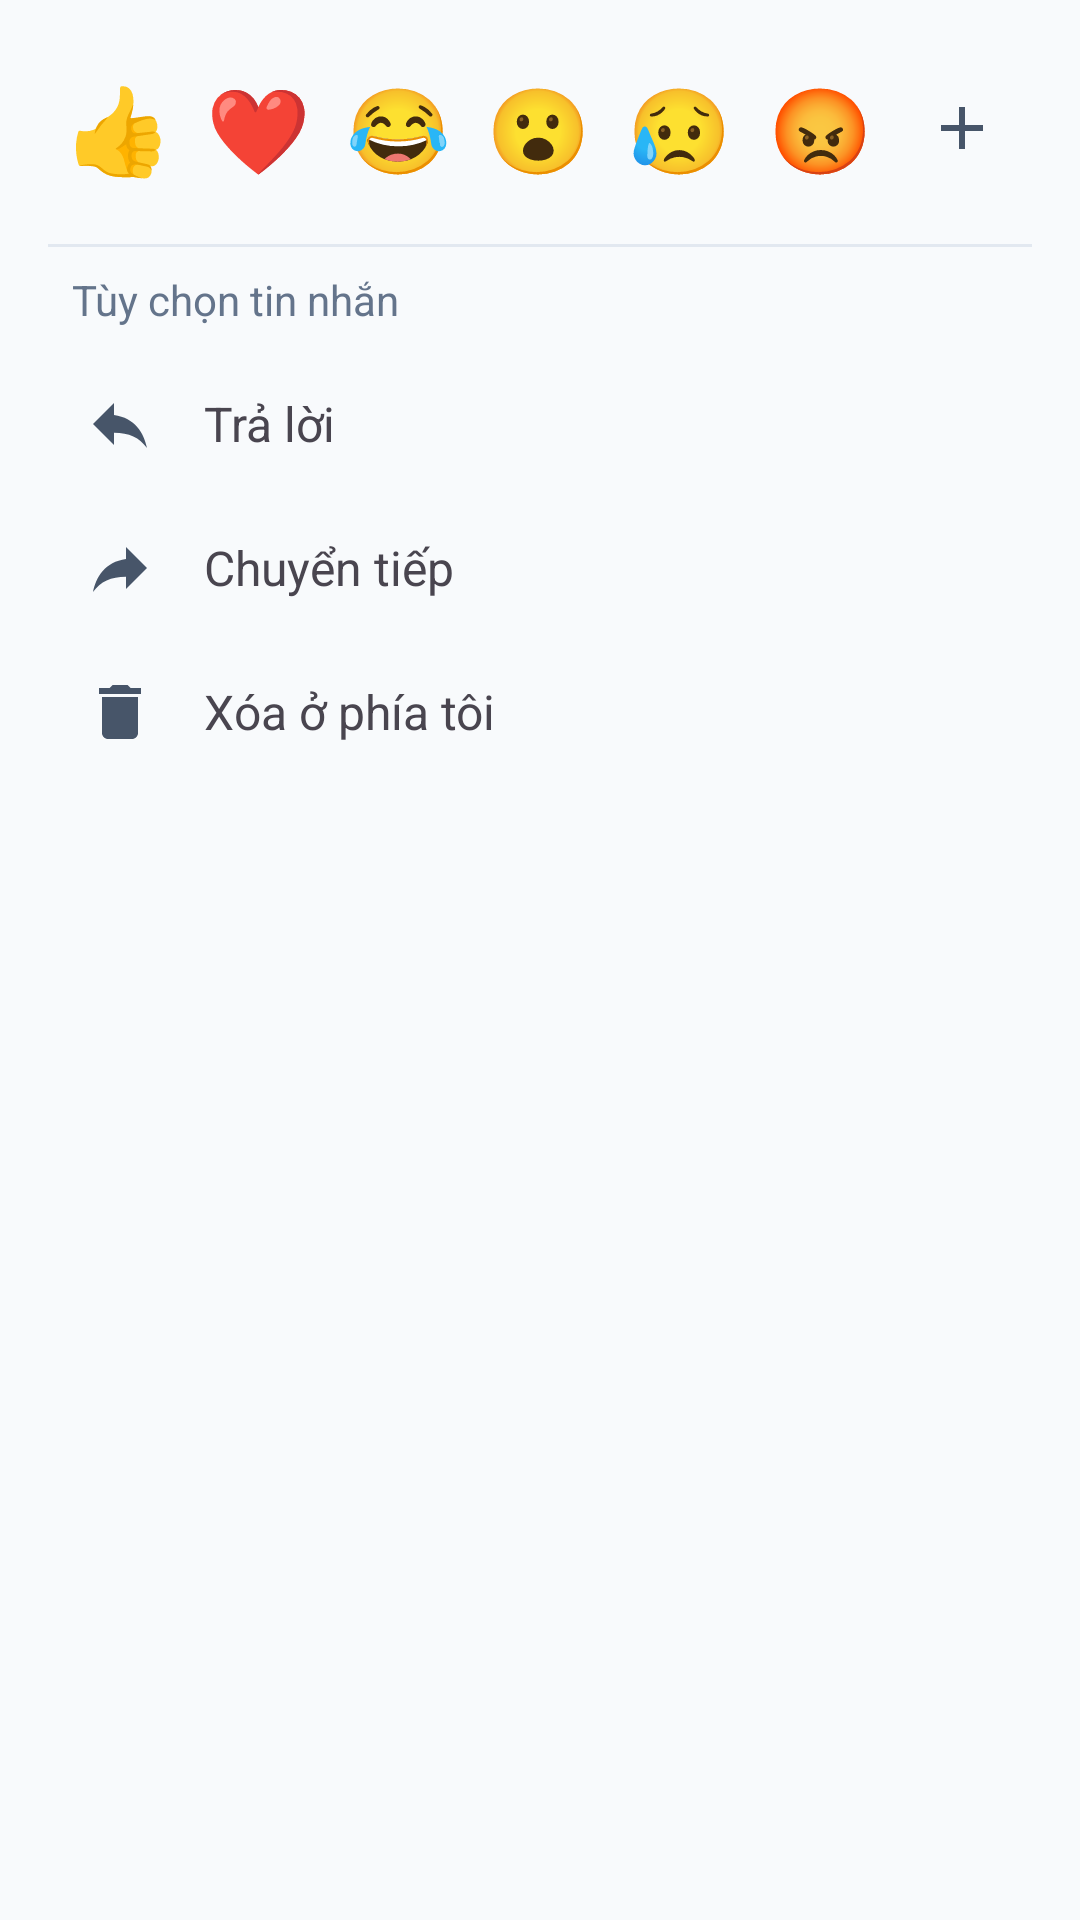

Here is an Android app screen rendered from its layout file. Give the layout XML and the strings, colors and styles it references.
<!-- AndroidManifest.xml: application theme Theme.Chat_App -->
<!-- res/layout/bottom_sheet_message_options.xml -->
<?xml version="1.0" encoding="utf-8"?>
<LinearLayout xmlns:android="http://schemas.android.com/apk/res/android"
    android:layout_width="match_parent"
    android:layout_height="wrap_content"
    android:orientation="vertical"
    android:padding="16dp"
    android:background="@drawable/bg_bottom_sheet">

    
    <LinearLayout
        android:id="@+id/reactionBar"
        android:layout_width="match_parent"
        android:layout_height="wrap_content"
        android:orientation="horizontal"
        android:gravity="center"
        android:paddingVertical="8dp"
        android:layout_marginBottom="12dp">
        
        <TextView
            android:id="@+id/reactLike"
            android:layout_width="0dp"
            android:layout_weight="1"
            android:layout_height="wrap_content"
            android:text="👍"
            android:textSize="28sp"
            android:gravity="center"
            android:background="?attr/selectableItemBackgroundBorderless"/>
            
        <TextView
            android:id="@+id/reactLove"
            android:layout_width="0dp"
            android:layout_weight="1"
            android:layout_height="wrap_content"
            android:text="❤️"
            android:textSize="28sp"
            android:gravity="center"
            android:background="?attr/selectableItemBackgroundBorderless"/>
            
        <TextView
            android:id="@+id/reactHaha"
            android:layout_width="0dp"
            android:layout_weight="1"
            android:layout_height="wrap_content"
            android:text="😂"
            android:textSize="28sp"
            android:gravity="center"
            android:background="?attr/selectableItemBackgroundBorderless"/>
            
        <TextView
            android:id="@+id/reactWow"
            android:layout_width="0dp"
            android:layout_weight="1"
            android:layout_height="wrap_content"
            android:text="😮"
            android:textSize="28sp"
            android:gravity="center"
            android:background="?attr/selectableItemBackgroundBorderless"/>
            
        <TextView
            android:id="@+id/reactSad"
            android:layout_width="0dp"
            android:layout_weight="1"
            android:layout_height="wrap_content"
            android:text="😥"
            android:textSize="28sp"
            android:gravity="center"
            android:background="?attr/selectableItemBackgroundBorderless"/>
            
        <TextView
            android:id="@+id/reactAngry"
            android:layout_width="0dp"
            android:layout_weight="1"
            android:layout_height="wrap_content"
            android:text="😡"
            android:textSize="28sp"
            android:gravity="center"
            android:background="?attr/selectableItemBackgroundBorderless"/>
            
        <ImageView
            android:id="@+id/btnMoreReaction"
            android:layout_width="0dp"
            android:layout_weight="1"
            android:layout_height="32dp"
            android:src="@drawable/ic_add"
            android:background="?attr/selectableItemBackgroundBorderless"
            android:padding="4dp"
            android:layout_gravity="center_vertical"/>
            
    </LinearLayout>

    <View
        android:layout_width="match_parent"
        android:layout_height="1dp"
        android:background="#E2E8F0"
        android:layout_marginBottom="8dp"/>

    <TextView
        android:layout_width="wrap_content"
        android:layout_height="wrap_content"
        android:text="Tùy chọn tin nhắn"
        android:textSize="14sp"
        android:textColor="#64748B"
        android:layout_marginBottom="8dp"
        android:layout_marginStart="8dp"/>

    
    <LinearLayout
        android:id="@+id/btnReply"
        android:layout_width="match_parent"
        android:layout_height="wrap_content"
        android:clickable="true"
        android:focusable="true"
        android:background="?attr/selectableItemBackground"
        android:padding="12dp"
        android:orientation="horizontal"
        android:gravity="center_vertical">
        <ImageView
            android:layout_width="24dp"
            android:layout_height="24dp"
            android:src="@drawable/ic_reply" />
        <TextView
            android:layout_width="wrap_content"
            android:layout_height="wrap_content"
            android:layout_marginStart="16dp"
            android:text="Trả lời"
            android:textSize="16sp"/>
    </LinearLayout>

    
    <LinearLayout
        android:id="@+id/btnForward"
        android:layout_width="match_parent"
        android:layout_height="wrap_content"
        android:clickable="true"
        android:focusable="true"
        android:background="?attr/selectableItemBackground"
        android:padding="12dp"
        android:orientation="horizontal"
        android:gravity="center_vertical">
        <ImageView
            android:layout_width="24dp"
            android:layout_height="24dp"
            android:src="@drawable/ic_forward" />
        <TextView
            android:layout_width="wrap_content"
            android:layout_height="wrap_content"
            android:layout_marginStart="16dp"
            android:text="Chuyển tiếp"
            android:textSize="16sp"/>
    </LinearLayout>

    
    <LinearLayout
        android:id="@+id/btnEdit"
        android:layout_width="match_parent"
        android:layout_height="wrap_content"
        android:clickable="true"
        android:focusable="true"
        android:background="?attr/selectableItemBackground"
        android:padding="12dp"
        android:orientation="horizontal"
        android:gravity="center_vertical"
        android:visibility="gone">
        <ImageView
            android:layout_width="24dp"
            android:layout_height="24dp"
            android:src="@drawable/ic_edit" />
        <TextView
            android:layout_width="wrap_content"
            android:layout_height="wrap_content"
            android:layout_marginStart="16dp"
            android:text="Chỉnh sửa"
            android:textSize="16sp"/>
    </LinearLayout>

    
    <LinearLayout
        android:id="@+id/btnDeleteForMe"
        android:layout_width="match_parent"
        android:layout_height="wrap_content"
        android:clickable="true"
        android:focusable="true"
        android:background="?attr/selectableItemBackground"
        android:padding="12dp"
        android:orientation="horizontal"
        android:gravity="center_vertical">
        <ImageView
            android:layout_width="24dp"
            android:layout_height="24dp"
            android:src="@drawable/ic_delete" />
        <TextView
            android:layout_width="wrap_content"
            android:layout_height="wrap_content"
            android:layout_marginStart="16dp"
            android:text="Xóa ở phía tôi"
            android:textSize="16sp"/>
    </LinearLayout>

    
    <LinearLayout
        android:id="@+id/btnRevoke"
        android:layout_width="match_parent"
        android:layout_height="wrap_content"
        android:clickable="true"
        android:focusable="true"
        android:background="?attr/selectableItemBackground"
        android:padding="12dp"
        android:orientation="horizontal"
        android:gravity="center_vertical"
        android:visibility="gone">
        <ImageView
            android:layout_width="24dp"
            android:layout_height="24dp"
            android:src="@drawable/ic_block"
            android:tint="#F44336" />
        <TextView
            android:layout_width="wrap_content"
            android:layout_height="wrap_content"
            android:layout_marginStart="16dp"
            android:text="Thu hồi (Xóa ở cả hai phía)"
            android:textColor="#F44336"
            android:textSize="16sp"/>
    </LinearLayout>

</LinearLayout>
<!-- resources referenced by this layout -->
<resources>
  <!-- drawable ic_add (drawable) -->
  <vector xmlns:android="http://schemas.android.com/apk/res/android"
      android:width="24dp"
      android:height="24dp"
      android:viewportWidth="24"
      android:viewportHeight="24"
      android:tint="#475569">
    <path
        android:fillColor="#FF000000"
        android:pathData="M19,13h-6v6h-2v-6H5v-2h6V5h2v6h6v2z"/>
  </vector>
  <!-- drawable ic_block (drawable) -->
  <vector xmlns:android="http://schemas.android.com/apk/res/android"
      android:width="24dp"
      android:height="24dp"
      android:viewportWidth="24"
      android:viewportHeight="24"
      android:tint="#EF4444">
    <path
        android:fillColor="#FF000000"
        android:pathData="M12,2C6.48,2 2,6.48 2,12s4.48,10 10,10 10,-4.48 10,-10S17.52,2 12,2zM4,12c0,-4.42 3.58,-8 8,-8 1.85,0 3.55,0.63 4.9,1.69L5.69,16.9C4.63,15.55 4,13.85 4,12zM12,20c-1.85,0 -3.55,-0.63 -4.9,-1.69L18.31,7.1C19.37,8.45 20,10.15 20,12c0,4.42 -3.58,8 -8,8z"/>
  </vector>
  <!-- drawable ic_delete (drawable) -->
  <vector xmlns:android="http://schemas.android.com/apk/res/android"
      android:width="24dp"
      android:height="24dp"
      android:viewportWidth="24"
      android:viewportHeight="24"
      android:tint="#475569">
    <path
        android:fillColor="#FF000000"
        android:pathData="M6,19c0,1.1 0.9,2 2,2h8c1.1,0 2,-0.9 2,-2V7H6v12zM19,4h-3.5l-1,-1h-5l-1,1H5v2h14V4z"/>
  </vector>
  <!-- drawable ic_edit (drawable) -->
  <vector xmlns:android="http://schemas.android.com/apk/res/android"
      android:width="24dp"
      android:height="24dp"
      android:viewportWidth="24"
      android:viewportHeight="24"
      android:tint="#475569">
    <path
        android:fillColor="#FF000000"
        android:pathData="M3,17.25V21h3.75L17.81,9.94l-3.75,-3.75L3,17.25zM20.71,7.04c0.39,-0.39 0.39,-1.02 0,-1.41l-2.34,-2.34c-0.39,-0.39 -1.02,-0.39 -1.41,0l-1.83,1.83 3.75,3.75 1.83,-1.83z"/>
  </vector>
  <!-- drawable ic_forward (drawable) -->
  <vector xmlns:android="http://schemas.android.com/apk/res/android"
      android:width="24dp"
      android:height="24dp"
      android:viewportWidth="24"
      android:viewportHeight="24"
      android:tint="#475569">
    <path
        android:fillColor="#FF000000"
        android:pathData="M14,9V5l7,7 -7,7v-4.1c-5,0 -8.5,1.6 -11,5.1 1,-5 4,-10 11,-11z"/>
  </vector>
  <!-- drawable ic_reply (drawable) -->
  <vector xmlns:android="http://schemas.android.com/apk/res/android"
      android:width="24dp"
      android:height="24dp"
      android:viewportWidth="24"
      android:viewportHeight="24"
      android:tint="#475569">
    <path
        android:fillColor="#FF000000"
        android:pathData="M10,9V5l-7,7 7,7v-4.1c5,0 8.5,1.6 11,5.1 -1,-5 -4,-10 -11,-11z"/>
  </vector>
  <style name="Theme.Chat_App" parent="Base.Theme.Chat_App" />
  <color name="md_theme_light_primary">#006493</color>
  <color name="md_theme_light_onPrimary">#FFFFFF</color>
  <color name="md_theme_light_primaryContainer">#CAE6FF</color>
  <color name="md_theme_light_onPrimaryContainer">#001E30</color>
  <color name="md_theme_light_secondary">#50606E</color>
  <color name="md_theme_light_onSecondary">#FFFFFF</color>
  <color name="md_theme_light_secondaryContainer">#D3E5F5</color>
  <color name="md_theme_light_onSecondaryContainer">#0C1D29</color>
  <color name="md_theme_light_tertiary">#65587E</color>
  <color name="md_theme_light_onTertiary">#FFFFFF</color>
  <color name="md_theme_light_tertiaryContainer">#EBDCFF</color>
  <color name="md_theme_light_onTertiaryContainer">#201637</color>
  <color name="md_theme_light_background">#F8FAFC</color>
  <color name="md_theme_light_surface">#F8FAFC</color>
  <color name="md_theme_light_onSurface">#191C1E</color>
  <color name="md_theme_light_outline">#71787E</color>
</resources>
